Run: headless pygame with SDL's dummy video driver; simulated clock (each Clock.tick advances the game by its frame time, no real sleeping); random seed 0; keys injected as events and as key.get_pressed() state; mouse plan: one left click at the window centre at the start of phase 2, then a move to the lower-right quarter at the start of phase 3.
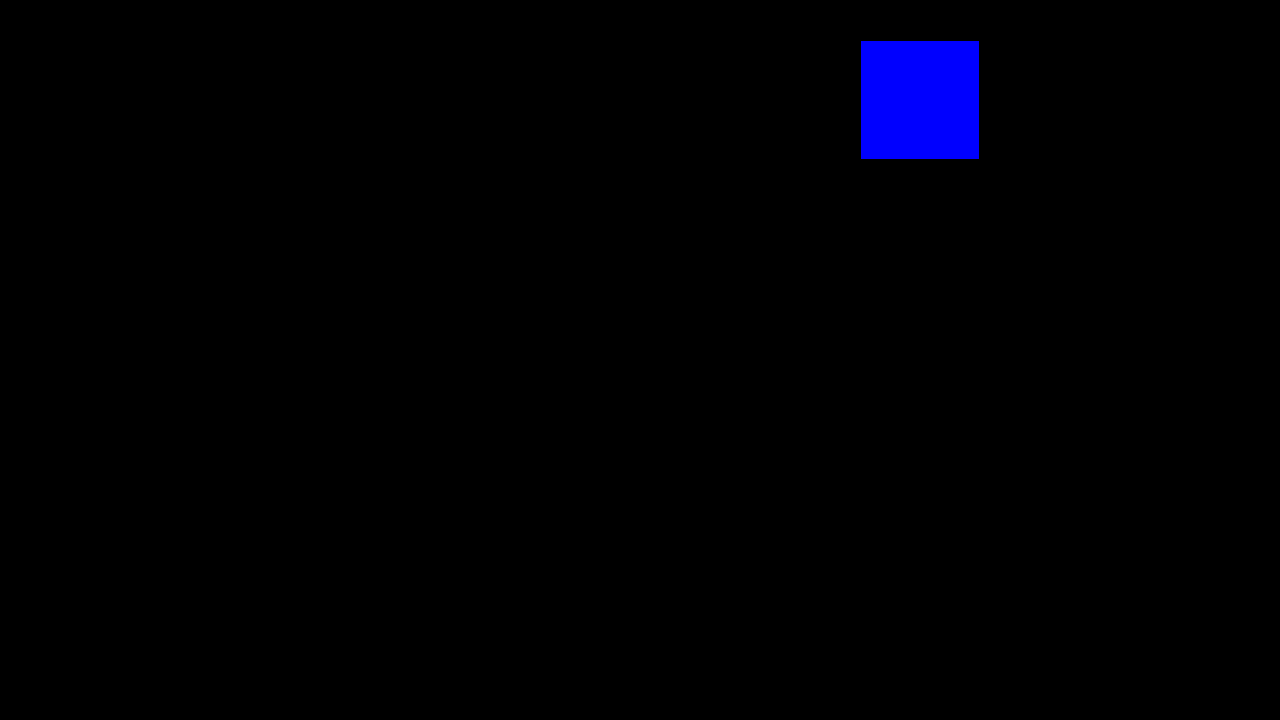
Frame 1 of 4 · flips 1–60 · no input
Frame 2 of 4 · flips 61–180 · clicked the window centre · tapped SPACE, RETURN · held RIGHT (→), D · screen unchanged from frame 1, image omitted
Frame 3 of 4 · flips 181–300 · moved the mouse to the lower-right quarter · held DOWN (↓), S · screen unchanged from frame 2, image omitted
Frame 4 of 4 · flips 301–420 · held LEFT (←), A, UP (↑), W · screen unchanged from frame 3, image omitted

The pygame program that drew these frames:

import pygame, random

def main():
    # Example file showing a circle moving on screen

    # pygame setup
    pygame.init()
    screen = pygame.display.set_mode((1280, 720))
    running = True

    # player_pos = pygame.Vector2(screen.get_width() / 2, screen.get_height() / 2)
    min_square_size = 20
    max_square_size = 200
    square_size = random.randint(min_square_size, max_square_size)
    target = pygame.Rect(random.randint(0, screen.get_width() - square_size), random.randint(0, screen.get_height() - square_size), square_size, square_size)

    while running:
        clicked = False
        # poll for events
        # pygame.QUIT event means the user clicked X to close your window
        for event in pygame.event.get():
            if event.type == pygame.QUIT:
                running = False
            if event.type == pygame.MOUSEBUTTONDOWN:
                if event.button == 1:
                    clicked = True

        # fill the screen with a color to wipe away anything from last frame
        screen.fill("black")

        # pygame.draw.circle(screen, "red", player_pos, 40)
        pygame.draw.rect(screen, "blue", target)

        # flip() the display to put your work on screen
        pygame.display.flip()

        if clicked:
            if target.collidepoint(pygame.mouse.get_pos()):
                # Successfully clicked the rectangle
                print("hit")
                square_size = random.randint(min_square_size, max_square_size)
                target = pygame.Rect(random.randint(0, screen.get_width() - square_size), random.randint(0, screen.get_height() - square_size), square_size, square_size)

    pygame.quit()

if __name__ == "__main__":
    main()
